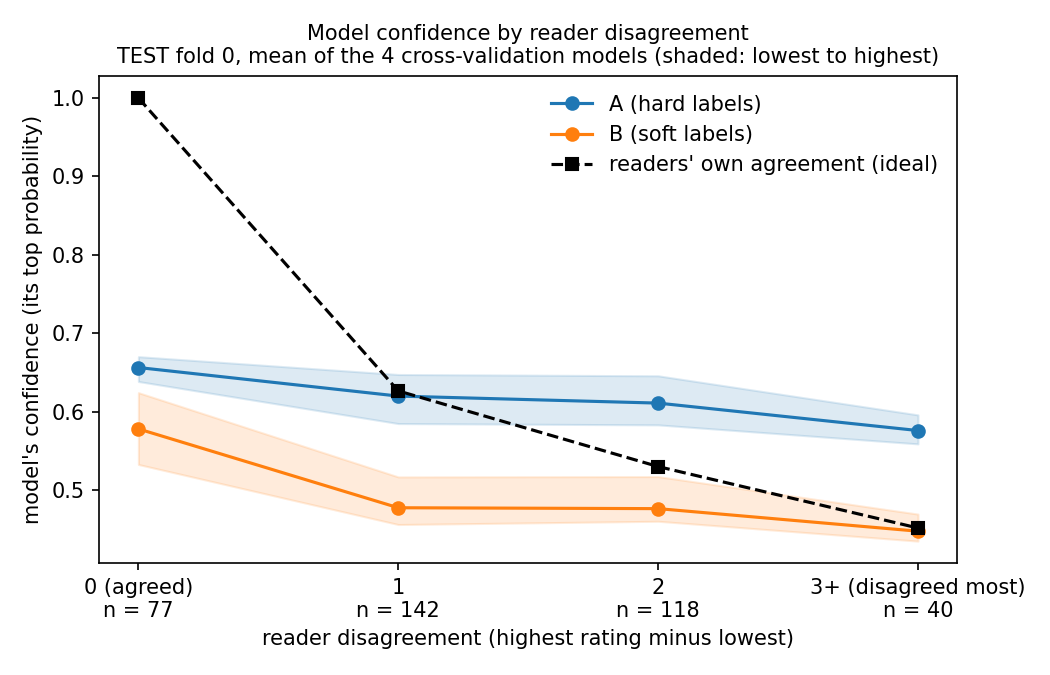

Source data for this figure (header and first rows):
model, spread, nodules, mean_confidence, lowest_fold, highest_fold, readers_agreement
A (hard), 0 (agreed), 77, 0.657, 0.639, 0.67, 1.0
A (hard), 1, 142, 0.62, 0.585, 0.648, 0.627
A (hard), 2, 118, 0.611, 0.583, 0.646, 0.53
A (hard), 3+ (disagreed most), 40, 0.576, 0.559, 0.596, 0.452
B (soft), 0 (agreed), 77, 0.578, 0.533, 0.625, 1.0
B (soft), 1, 142, 0.478, 0.457, 0.517, 0.627
B (soft), 2, 118, 0.477, 0.461, 0.518, 0.53
B (soft), 3+ (disagreed most), 40, 0.448, 0.435, 0.47, 0.452
